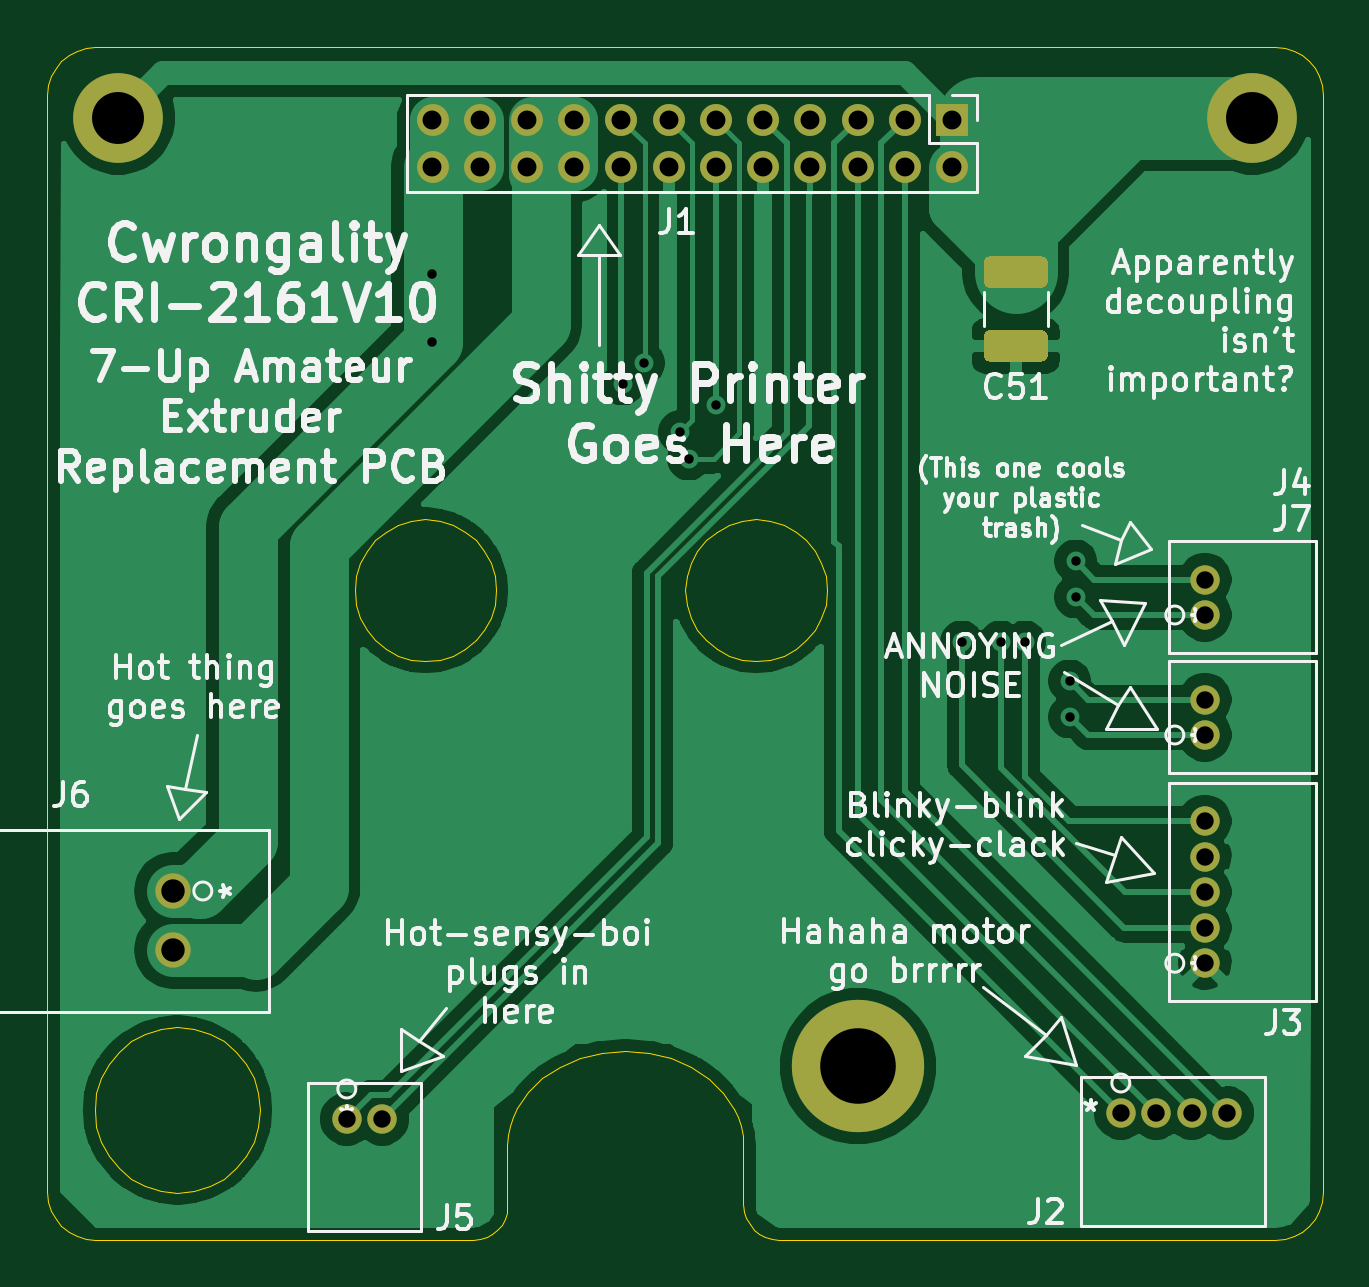
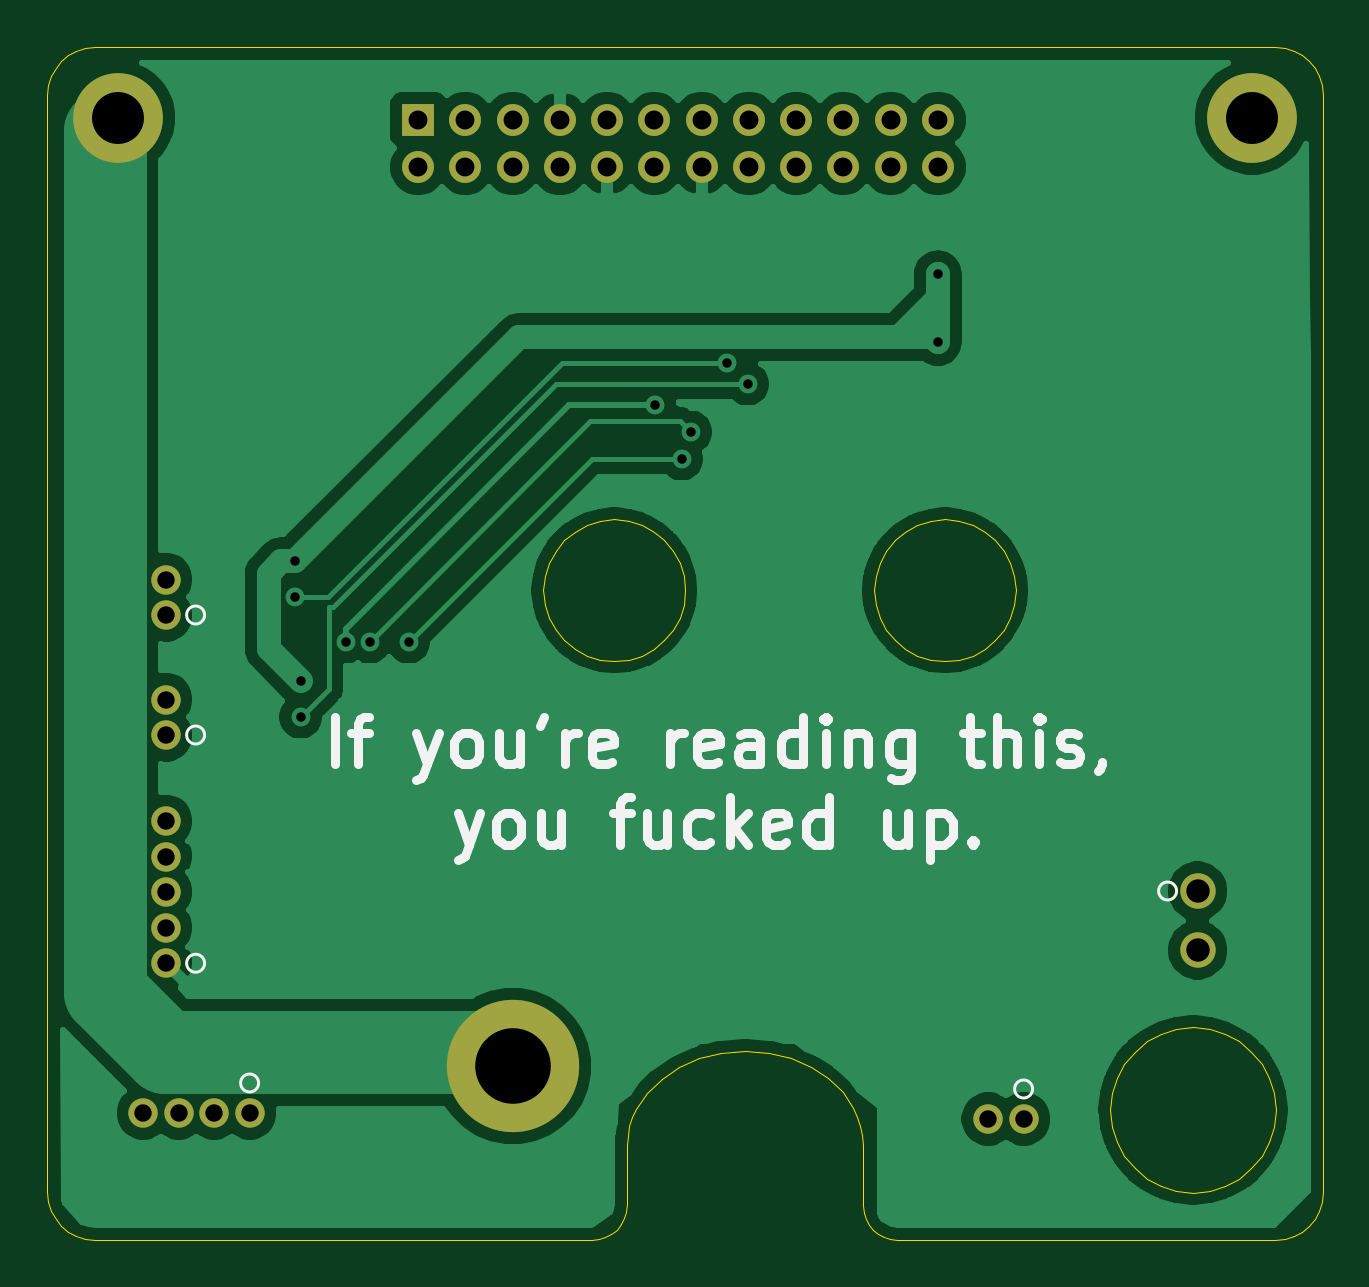
Circuit board: 11 layer files. Board 54.0 x 50.5 mm.
- bottom_copper: SpritePCB-B_Cu.gbr (92810 bytes)
- bottom_mask: SpritePCB-B_Mask.gbr (1946 bytes)
- paste: SpritePCB-B_Paste.gbr (477 bytes)
- bottom_silk: SpritePCB-B_SilkS.gbr (9002 bytes)
- outline: SpritePCB-Edge_Cuts.gbr (9310 bytes)
- top_copper: SpritePCB-F_Cu.gbr (82635 bytes)
- top_mask: SpritePCB-F_Mask.gbr (2672 bytes)
- paste: SpritePCB-F_Paste.gbr (1203 bytes)
- top_silk: SpritePCB-F_SilkS.gbr (72062 bytes)
- drill: SpritePCB-NPTH.drl (284 bytes)
- drill: SpritePCB-PTH.drl (1268 bytes)

=== bottom_copper: SpritePCB-B_Cu.gbr (92810 bytes, source omitted) ===
=== bottom_mask: SpritePCB-B_Mask.gbr ===
%TF.GenerationSoftware,KiCad,Pcbnew,(5.1.12)-1*%
%TF.CreationDate,2022-08-25T11:39:19-06:00*%
%TF.ProjectId,SpritePCB,53707269-7465-4504-9342-2e6b69636164,rev?*%
%TF.SameCoordinates,Original*%
%TF.FileFunction,Soldermask,Bot*%
%TF.FilePolarity,Negative*%
%FSLAX46Y46*%
G04 Gerber Fmt 4.6, Leading zero omitted, Abs format (unit mm)*
G04 Created by KiCad (PCBNEW (5.1.12)-1) date 2022-08-25 11:39:19*
%MOMM*%
%LPD*%
G01*
G04 APERTURE LIST*
%ADD10O,1.350000X1.350000*%
%ADD11R,1.350000X1.350000*%
%ADD12C,1.498600*%
%ADD13C,1.244600*%
%ADD14C,5.600000*%
%ADD15C,3.800000*%
G04 APERTURE END LIST*
D10*
%TO.C,J1*%
X46300000Y-44539000D03*
X46300000Y-42539000D03*
X48300000Y-44539000D03*
X48300000Y-42539000D03*
X50300000Y-44539000D03*
X50300000Y-42539000D03*
X52300000Y-44539000D03*
X52300000Y-42539000D03*
X54300000Y-44539000D03*
X54300000Y-42539000D03*
X56300000Y-44539000D03*
X56300000Y-42539000D03*
X58300000Y-44539000D03*
X58300000Y-42539000D03*
X60300000Y-44539000D03*
X60300000Y-42539000D03*
X62300000Y-44539000D03*
X62300000Y-42539000D03*
X64300000Y-44539000D03*
X64300000Y-42539000D03*
X66300000Y-44539000D03*
X66300000Y-42539000D03*
X68300000Y-44539000D03*
D11*
X68300000Y-42539000D03*
%TD*%
D12*
%TO.C,J6*%
X35306000Y-75184001D03*
X35306000Y-77683999D03*
%TD*%
D13*
%TO.C,J7*%
X78994000Y-68580001D03*
X78994000Y-67079999D03*
%TD*%
%TO.C,J5*%
X42671999Y-84836000D03*
X44172001Y-84836000D03*
%TD*%
%TO.C,J4*%
X78994000Y-63500001D03*
X78994000Y-61999999D03*
%TD*%
%TO.C,J3*%
X78994000Y-78232000D03*
X78994000Y-76732000D03*
X78994000Y-75232001D03*
X78994000Y-73732001D03*
X78994000Y-72232002D03*
%TD*%
%TO.C,J2*%
X79938001Y-84582000D03*
X78438002Y-84582000D03*
X76938000Y-84582000D03*
X75438000Y-84582000D03*
%TD*%
D14*
%TO.C,H3*%
X64300000Y-82603886D03*
%TD*%
D15*
%TO.C,H2*%
X81000000Y-42453900D03*
%TD*%
%TO.C,H1*%
X33000000Y-42453900D03*
%TD*%
M02*

=== paste: SpritePCB-B_Paste.gbr ===
%TF.GenerationSoftware,KiCad,Pcbnew,(5.1.12)-1*%
%TF.CreationDate,2022-08-25T11:39:19-06:00*%
%TF.ProjectId,SpritePCB,53707269-7465-4504-9342-2e6b69636164,rev?*%
%TF.SameCoordinates,Original*%
%TF.FileFunction,Paste,Bot*%
%TF.FilePolarity,Positive*%
%FSLAX46Y46*%
G04 Gerber Fmt 4.6, Leading zero omitted, Abs format (unit mm)*
G04 Created by KiCad (PCBNEW (5.1.12)-1) date 2022-08-25 11:39:19*
%MOMM*%
%LPD*%
G01*
G04 APERTURE LIST*
G04 APERTURE END LIST*
M02*

=== bottom_silk: SpritePCB-B_SilkS.gbr (9002 bytes, source omitted) ===
=== outline: SpritePCB-Edge_Cuts.gbr (9310 bytes, source omitted) ===
=== top_copper: SpritePCB-F_Cu.gbr (82635 bytes, source omitted) ===
=== top_mask: SpritePCB-F_Mask.gbr ===
%TF.GenerationSoftware,KiCad,Pcbnew,(5.1.12)-1*%
%TF.CreationDate,2022-08-25T11:39:19-06:00*%
%TF.ProjectId,SpritePCB,53707269-7465-4504-9342-2e6b69636164,rev?*%
%TF.SameCoordinates,Original*%
%TF.FileFunction,Soldermask,Top*%
%TF.FilePolarity,Negative*%
%FSLAX46Y46*%
G04 Gerber Fmt 4.6, Leading zero omitted, Abs format (unit mm)*
G04 Created by KiCad (PCBNEW (5.1.12)-1) date 2022-08-25 11:39:19*
%MOMM*%
%LPD*%
G01*
G04 APERTURE LIST*
%ADD10O,1.350000X1.350000*%
%ADD11R,1.350000X1.350000*%
%ADD12C,1.498600*%
%ADD13C,1.244600*%
%ADD14C,5.600000*%
%ADD15C,3.800000*%
G04 APERTURE END LIST*
D10*
%TO.C,J1*%
X46300000Y-44539000D03*
X46300000Y-42539000D03*
X48300000Y-44539000D03*
X48300000Y-42539000D03*
X50300000Y-44539000D03*
X50300000Y-42539000D03*
X52300000Y-44539000D03*
X52300000Y-42539000D03*
X54300000Y-44539000D03*
X54300000Y-42539000D03*
X56300000Y-44539000D03*
X56300000Y-42539000D03*
X58300000Y-44539000D03*
X58300000Y-42539000D03*
X60300000Y-44539000D03*
X60300000Y-42539000D03*
X62300000Y-44539000D03*
X62300000Y-42539000D03*
X64300000Y-44539000D03*
X64300000Y-42539000D03*
X66300000Y-44539000D03*
X66300000Y-42539000D03*
X68300000Y-44539000D03*
D11*
X68300000Y-42539000D03*
%TD*%
D12*
%TO.C,J6*%
X35306000Y-75184001D03*
X35306000Y-77683999D03*
%TD*%
D13*
%TO.C,J7*%
X78994000Y-68580001D03*
X78994000Y-67079999D03*
%TD*%
%TO.C,J5*%
X42671999Y-84836000D03*
X44172001Y-84836000D03*
%TD*%
%TO.C,J4*%
X78994000Y-63500001D03*
X78994000Y-61999999D03*
%TD*%
%TO.C,J3*%
X78994000Y-78232000D03*
X78994000Y-76732000D03*
X78994000Y-75232001D03*
X78994000Y-73732001D03*
X78994000Y-72232002D03*
%TD*%
%TO.C,J2*%
X79938001Y-84582000D03*
X78438002Y-84582000D03*
X76938000Y-84582000D03*
X75438000Y-84582000D03*
%TD*%
D14*
%TO.C,H3*%
X64300000Y-82603886D03*
%TD*%
D15*
%TO.C,H2*%
X81000000Y-42453900D03*
%TD*%
%TO.C,H1*%
X33000000Y-42453900D03*
%TD*%
%TO.C,C51*%
G36*
G01*
X69892998Y-51446000D02*
X72093002Y-51446000D01*
G75*
G02*
X72343000Y-51695998I0J-249998D01*
G01*
X72343000Y-52521002D01*
G75*
G02*
X72093002Y-52771000I-249998J0D01*
G01*
X69892998Y-52771000D01*
G75*
G02*
X69643000Y-52521002I0J249998D01*
G01*
X69643000Y-51695998D01*
G75*
G02*
X69892998Y-51446000I249998J0D01*
G01*
G37*
G36*
G01*
X69892998Y-48321000D02*
X72093002Y-48321000D01*
G75*
G02*
X72343000Y-48570998I0J-249998D01*
G01*
X72343000Y-49396002D01*
G75*
G02*
X72093002Y-49646000I-249998J0D01*
G01*
X69892998Y-49646000D01*
G75*
G02*
X69643000Y-49396002I0J249998D01*
G01*
X69643000Y-48570998D01*
G75*
G02*
X69892998Y-48321000I249998J0D01*
G01*
G37*
%TD*%
M02*

=== paste: SpritePCB-F_Paste.gbr ===
%TF.GenerationSoftware,KiCad,Pcbnew,(5.1.12)-1*%
%TF.CreationDate,2022-08-25T11:39:19-06:00*%
%TF.ProjectId,SpritePCB,53707269-7465-4504-9342-2e6b69636164,rev?*%
%TF.SameCoordinates,Original*%
%TF.FileFunction,Paste,Top*%
%TF.FilePolarity,Positive*%
%FSLAX46Y46*%
G04 Gerber Fmt 4.6, Leading zero omitted, Abs format (unit mm)*
G04 Created by KiCad (PCBNEW (5.1.12)-1) date 2022-08-25 11:39:19*
%MOMM*%
%LPD*%
G01*
G04 APERTURE LIST*
G04 APERTURE END LIST*
%TO.C,C51*%
G36*
G01*
X69892998Y-51446000D02*
X72093002Y-51446000D01*
G75*
G02*
X72343000Y-51695998I0J-249998D01*
G01*
X72343000Y-52521002D01*
G75*
G02*
X72093002Y-52771000I-249998J0D01*
G01*
X69892998Y-52771000D01*
G75*
G02*
X69643000Y-52521002I0J249998D01*
G01*
X69643000Y-51695998D01*
G75*
G02*
X69892998Y-51446000I249998J0D01*
G01*
G37*
G36*
G01*
X69892998Y-48321000D02*
X72093002Y-48321000D01*
G75*
G02*
X72343000Y-48570998I0J-249998D01*
G01*
X72343000Y-49396002D01*
G75*
G02*
X72093002Y-49646000I-249998J0D01*
G01*
X69892998Y-49646000D01*
G75*
G02*
X69643000Y-49396002I0J249998D01*
G01*
X69643000Y-48570998D01*
G75*
G02*
X69892998Y-48321000I249998J0D01*
G01*
G37*
%TD*%
M02*

=== top_silk: SpritePCB-F_SilkS.gbr (72062 bytes, source omitted) ===
=== drill: SpritePCB-NPTH.drl ===
M48
; DRILL file {KiCad (5.1.12)-1} date 08/25/22 11:39:27
; FORMAT={-:-/ absolute / inch / decimal}
; #@! TF.CreationDate,2022-08-25T11:39:27-06:00
; #@! TF.GenerationSoftware,Kicad,Pcbnew,(5.1.12)-1
; #@! TF.FileFunction,NonPlated,1,2,NPTH
FMAT,2
INCH
%
G90
G05
T0
M30

=== drill: SpritePCB-PTH.drl ===
M48
; DRILL file {KiCad (5.1.12)-1} date 08/25/22 11:39:27
; FORMAT={-:-/ absolute / inch / decimal}
; #@! TF.CreationDate,2022-08-25T11:39:27-06:00
; #@! TF.GenerationSoftware,Kicad,Pcbnew,(5.1.12)-1
; #@! TF.FileFunction,Plated,1,2,PTH
FMAT,2
INCH
T1C0.0157
T2C0.0290
T3C0.0315
T4C0.0390
T5C0.0866
T6C0.1260
%
G90
G05
T1
X1.8228Y-1.9322
X1.8228Y-2.0453
X2.14Y-2.115
X2.175Y-2.08
X2.235Y-2.195
X2.25Y-2.24
X2.295Y-2.15
X2.705Y-2.545
X2.77Y-2.545
X2.81Y-2.545
X2.885Y-2.61
X2.885Y-2.67
X2.895Y-2.41
X2.895Y-2.47
T2
X1.68Y-3.34
X1.7391Y-3.34
X2.97Y-3.33
X3.0291Y-3.33
X3.0881Y-3.33
X3.11Y-2.4409
X3.11Y-2.5
X3.11Y-2.6409
X3.11Y-2.7
X3.11Y-2.8438
X3.11Y-2.9028
X3.11Y-2.9619
X3.11Y-3.0209
X3.11Y-3.08
X3.1472Y-3.33
T3
X1.8228Y-1.6748
X1.8228Y-1.7535
X1.9016Y-1.6748
X1.9016Y-1.7535
X1.9803Y-1.6748
X1.9803Y-1.7535
X2.0591Y-1.6748
X2.0591Y-1.7535
X2.1378Y-1.6748
X2.1378Y-1.7535
X2.2165Y-1.6748
X2.2165Y-1.7535
X2.2953Y-1.6748
X2.2953Y-1.7535
X2.374Y-1.6748
X2.374Y-1.7535
X2.4528Y-1.6748
X2.4528Y-1.7535
X2.5315Y-1.6748
X2.5315Y-1.7535
X2.6102Y-1.6748
X2.6102Y-1.7535
X2.689Y-1.6748
X2.689Y-1.7535
T4
X1.39Y-2.96
X1.39Y-3.0584
T5
X1.2992Y-1.6714
X3.189Y-1.6714
T6
X2.5315Y-3.2521
T0
M30

